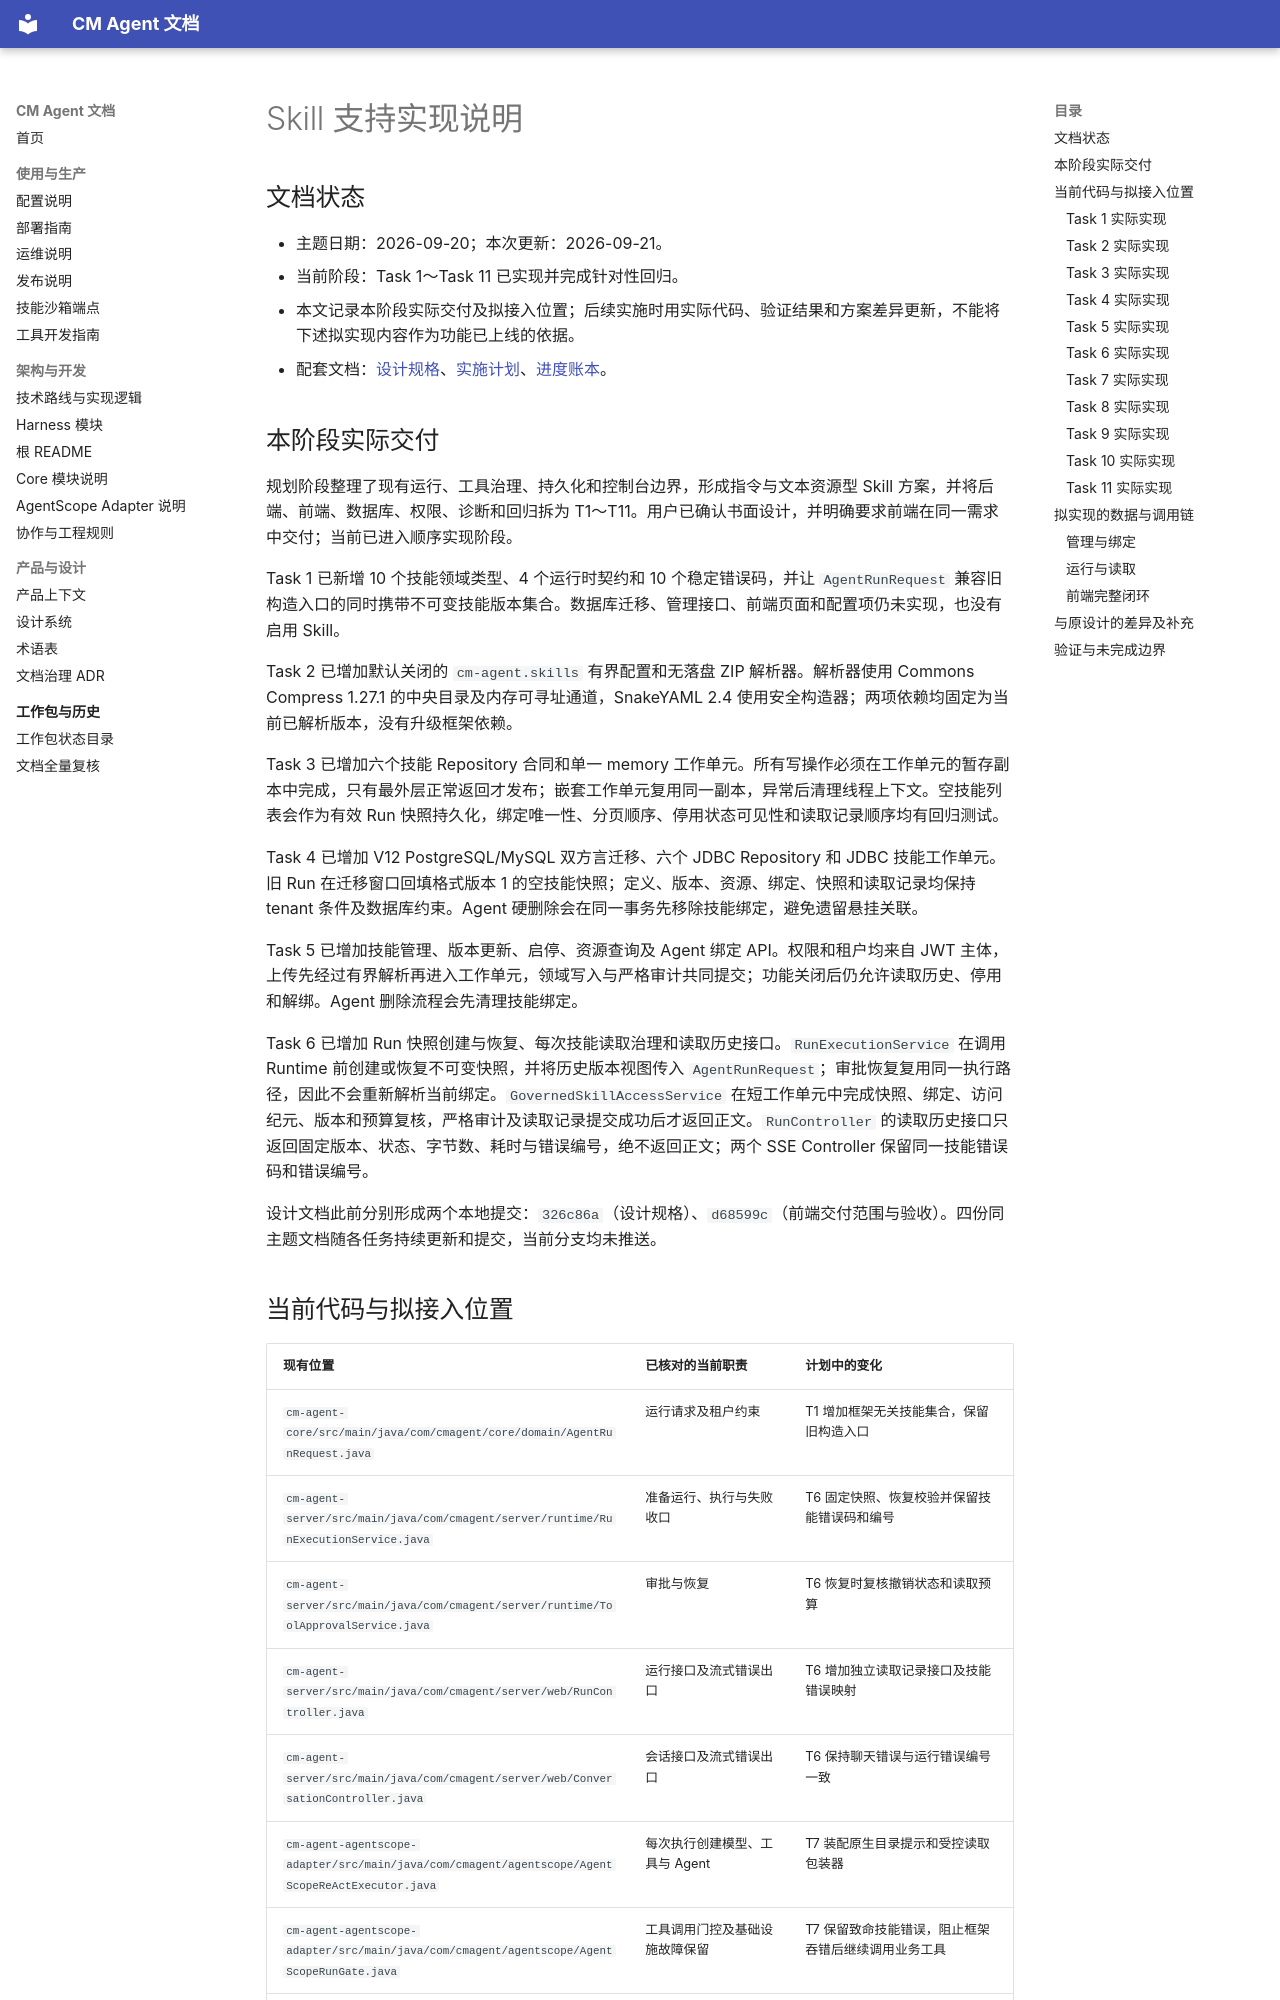

repository: cmming/cm-agent · page: superpowers/implementation/2026-09-20-skill-support-implementation-design/index.html · generator: mkdocs

# Skill 支持实现说明

## 文档状态

- 主题日期：2026-09-20；本次更新：2026-09-21。
- 当前阶段：Task 1～Task 11 已实现并完成针对性回归。
- 本文记录本阶段实际交付及拟接入位置；后续实施时用实际代码、验证结果和方案差异更新，不能将下述拟实现内容作为功能已上线的依据。
- 配套文档：[设计规格](../specs/2026-09-20-skill-support-design.md)、[实施计划](../plans/2026-09-20-skill-support.md)、[进度账本](../progress/2026-09-20-skill-support-ledger.md)。

## 本阶段实际交付

规划阶段整理了现有运行、工具治理、持久化和控制台边界，形成指令与文本资源型 Skill 方案，并将后端、前端、数据库、权限、诊断和回归拆为 T1～T11。用户已确认书面设计，并明确要求前端在同一需求中交付；当前已进入顺序实现阶段。

Task 1 已新增 10 个技能领域类型、4 个运行时契约和 10 个稳定错误码，并让 `AgentRunRequest` 兼容旧构造入口的同时携带不可变技能版本集合。数据库迁移、管理接口、前端页面和配置项仍未实现，也没有启用 Skill。

Task 2 已增加默认关闭的 `cm-agent.skills` 有界配置和无落盘 ZIP 解析器。解析器使用 Commons Compress 1.27.1 的中央目录及内存可寻址通道，SnakeYAML 2.4 使用安全构造器；两项依赖均固定为当前已解析版本，没有升级框架依赖。

Task 3 已增加六个技能 Repository 合同和单一 memory 工作单元。所有写操作必须在工作单元的暂存副本中完成，只有最外层正常返回才发布；嵌套工作单元复用同一副本，异常后清理线程上下文。空技能列表会作为有效 Run 快照持久化，绑定唯一性、分页顺序、停用状态可见性和读取记录顺序均有回归测试。

Task 4 已增加 V12 PostgreSQL/MySQL 双方言迁移、六个 JDBC Repository 和 JDBC 技能工作单元。旧 Run 在迁移窗口回填格式版本 1 的空技能快照；定义、版本、资源、绑定、快照和读取记录均保持 tenant 条件及数据库约束。Agent 硬删除会在同一事务先移除技能绑定，避免遗留悬挂关联。

Task 5 已增加技能管理、版本更新、启停、资源查询及 Agent 绑定 API。权限和租户均来自 JWT 主体，上传先经过有界解析再进入工作单元，领域写入与严格审计共同提交；功能关闭后仍允许读取历史、停用和解绑。Agent 删除流程会先清理技能绑定。

Task 6 已增加 Run 快照创建与恢复、每次技能读取治理和读取历史接口。`RunExecutionService` 在调用 Runtime 前创建或恢复不可变快照，并将历史版本视图传入 `AgentRunRequest`；审批恢复复用同一执行路径，因此不会重新解析当前绑定。`GovernedSkillAccessService` 在短工作单元中完成快照、绑定、访问纪元、版本和预算复核，严格审计及读取记录提交成功后才返回正文。`RunController` 的读取历史接口只返回固定版本、状态、字节数、耗时与错误编号，绝不返回正文；两个 SSE Controller 保留同一技能错误码和错误编号。

设计文档此前分别形成两个本地提交：`326c86a`（设计规格）、`d68599c`（前端交付范围与验收）。四份同主题文档随各任务持续更新和提交，当前分支均未推送。
